The GitHub repository RaduMiclovici/MRFU contains a labelled image folder "data" with 6 categories: british shorthair, husky, labrador, maine coon, pug, siamese. Examples follow, each with its label.

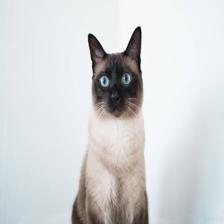
Label: siamese

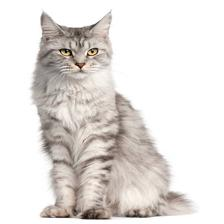
Label: maine coon

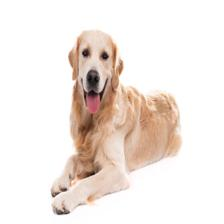
Label: labrador

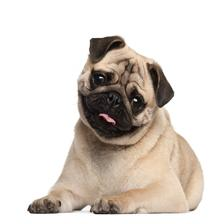
Label: pug

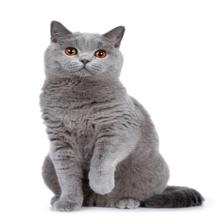
Label: british shorthair

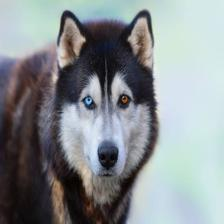
Label: husky
